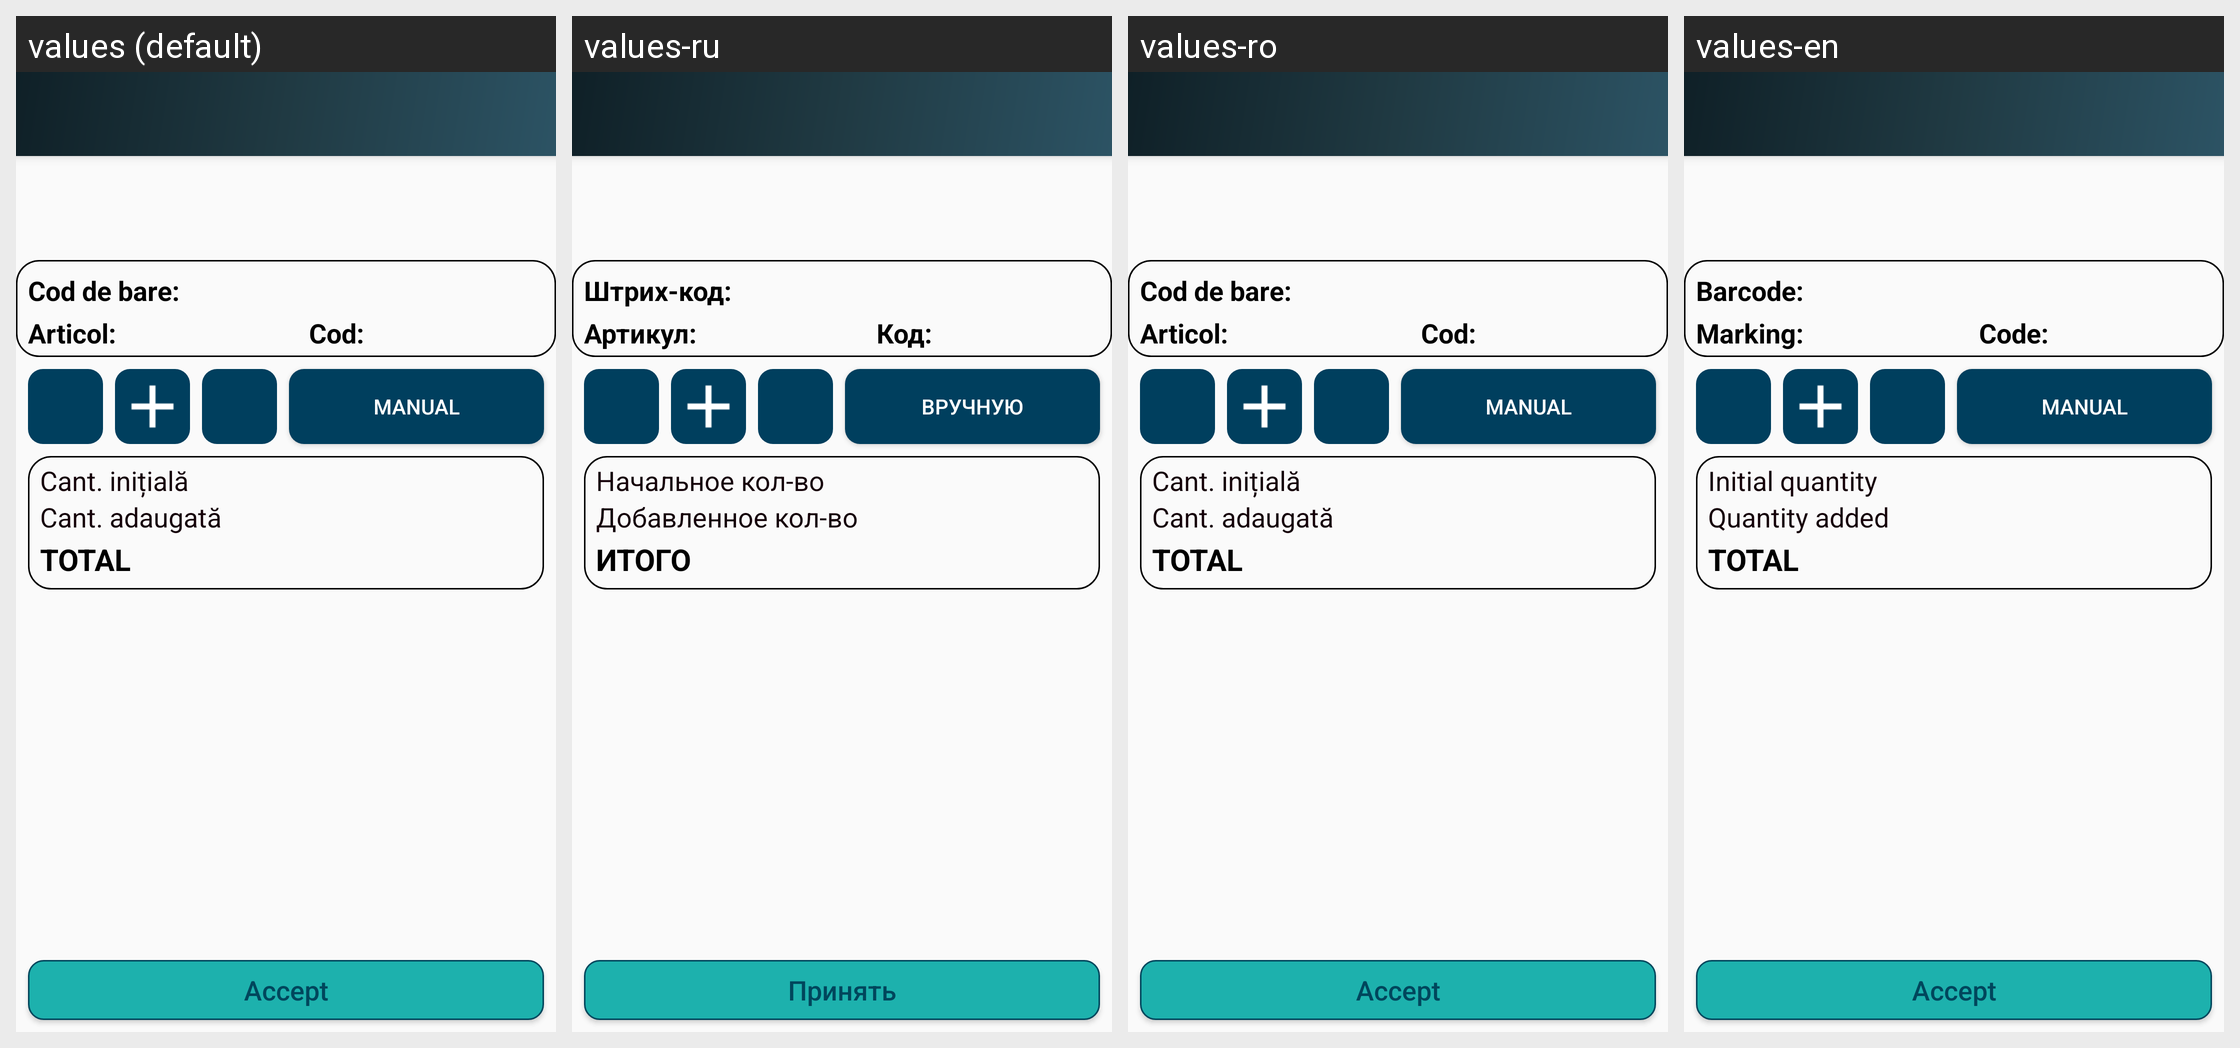

For this localized Android screen grid, give each drawn string resource with its value in every locale shown.
Android screen res/layout/app_bar_inventory.xml rendered under 4 locales, left to right: values (default), values-ru, values-ro, values-en. Device: Nexus 5 (rendered at 1080×1920; each locale shown at half size, 540×960, under a caption strip naming it); theme AppTheme.
Strings drawn on this screen, with the default value and each locale's value (text and hints the layout hard-codes, and strings that could not be matched under every locale, appear in the picture but are not listed):

txt_barcod_header_asl
  values: Cod de bare:
  values-ru: Штрих-код:
  values-ro: Cod de bare:
  values-en: Barcode:

txt_cod_header_asl
  values: Cod:
  values-ru: Код:
  values-ro: Cod:
  values-en: Code:

txt_marking_header_asl
  values: Articol:
  values-ru: Артикул:
  values-ro: Articol:
  values-en: Marking:

txt_accept_all
  values: Accept
  values-ru: Принять
  values-ro: Accept
  values-en: Accept

btn_select_count_inventory
  values: Manual
  values-ru: Вручную
  values-ro: Manual
  values-en: Manual

txt_cant_initiala_inventory
  values: Cant. inițială
  values-ru: Начальное кол-во
  values-ro: Cant. inițială
  values-en: Initial quantity

txt_cant_adaugata_inventory
  values: Cant. adaugată
  values-ru: Добавленное кол-во
  values-ro: Cant. adaugată
  values-en: Quantity added

txt_total_all
  values: Total
  values-ru: Итого
  values-ro: Total
  values-en: Total
